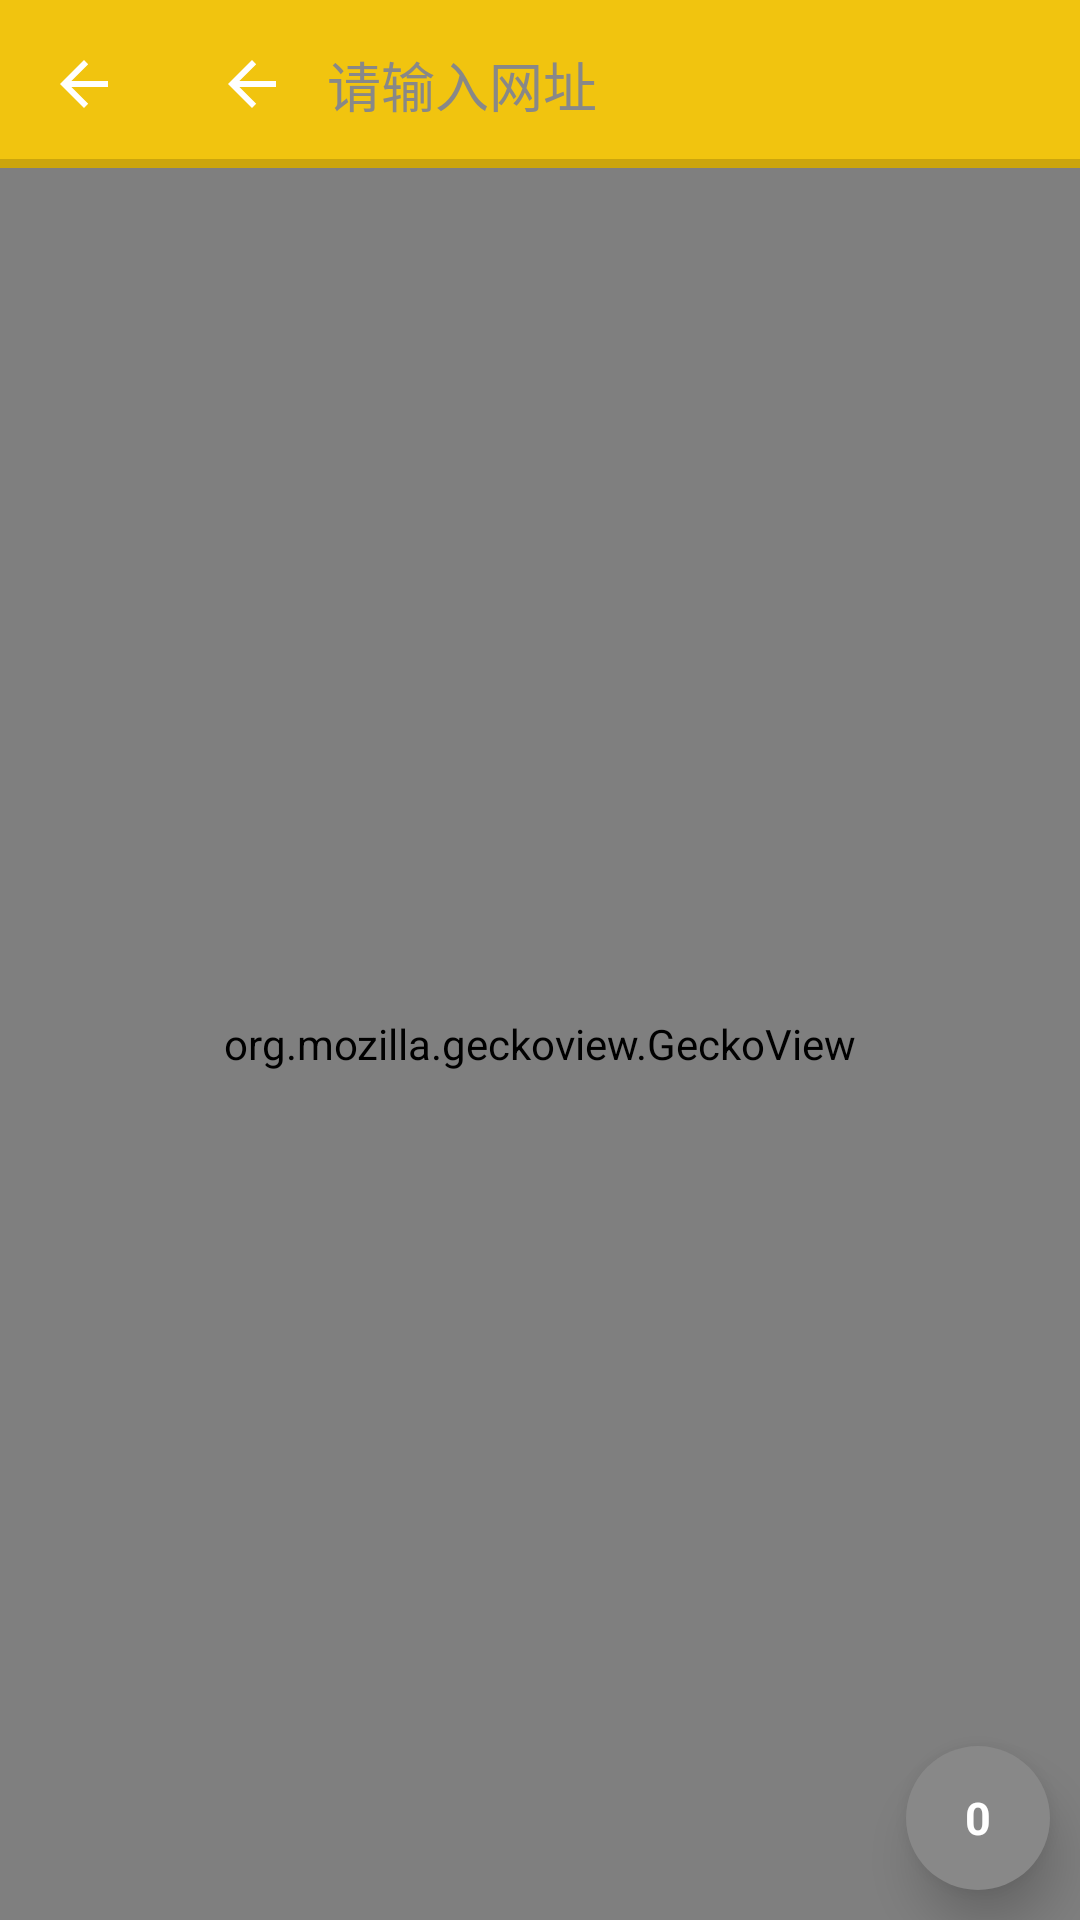

Android layout source for this screen:
<!-- AndroidManifest.xml: application theme BaseTheme -->
<!-- res/layout/activity_web.xml -->
<?xml version="1.0" encoding="utf-8"?>
<RelativeLayout xmlns:android="http://schemas.android.com/apk/res/android"
    xmlns:app="http://schemas.android.com/apk/res-auto"
    android:layout_width="match_parent"
    android:layout_height="match_parent"
    android:orientation="vertical">

    <androidx.appcompat.widget.Toolbar
        android:id="@+id/tool_bar"
        android:layout_width="match_parent"
        android:layout_height="?attr/actionBarSize"
        android:background="@color/colorPrimary"
        android:orientation="vertical"
        app:popupTheme="@style/Theme.AppCompat.Light"
        android:theme="@style/ThemeOverlay.AppCompat.Dark.ActionBar"
        app:layout_scrollFlags="scroll|enterAlways|snap"
        app:navigationIcon="@drawable/ic_back_material_light"
        app:title="@string/app_name">

        <androidx.constraintlayout.widget.ConstraintLayout
            android:layout_width="match_parent"
            android:layout_height="match_parent">

            <ImageView
                android:id="@+id/iv_back"
                android:layout_width="wrap_content"
                android:layout_height="match_parent"
                android:src="@drawable/ic_back_material_light"
                app:layout_constraintBottom_toBottomOf="parent"
                app:layout_constraintLeft_toLeftOf="parent"
                app:layout_constraintTop_toTopOf="parent" />

            <androidx.constraintlayout.widget.Guideline
                android:id="@+id/guide_line"
                android:layout_width="wrap_content"
                android:layout_height="wrap_content"
                android:orientation="vertical"
                app:layout_constraintGuide_percent="0.95" />

            <EditText
                android:id="@+id/location_view"
                android:layout_width="0dp"
                android:layout_height="wrap_content"
                android:layout_marginLeft="@dimen/margin_10"
                android:background="@drawable/bg_web_edit"
                android:ellipsize="end"
                android:hint="@string/location_hint"
                android:importantForAutofill="no"
                android:inputType="text|textUri"
                android:paddingVertical="@dimen/padding_5"
                android:paddingLeft="@dimen/padding_3"
                android:selectAllOnFocus="true"
                android:singleLine="true"
                android:textColor="@color/black"
                android:textColorHint="@color/gray"
                app:layout_constraintBottom_toBottomOf="parent"
                app:layout_constraintLeft_toRightOf="@id/iv_back"
                app:layout_constraintRight_toLeftOf="@id/guide_line"
                app:layout_constraintTop_toTopOf="parent" />

        </androidx.constraintlayout.widget.ConstraintLayout>

    </androidx.appcompat.widget.Toolbar>

    <ProgressBar
        android:id="@+id/page_progress"
        style="@style/Base.Widget.AppCompat.ProgressBar.Horizontal"
        android:layout_width="match_parent"
        android:layout_height="3dp"
        android:layout_alignBottom="@id/tool_bar" />

    <org.mozilla.geckoview.GeckoView
        android:id="@+id/gecko_view"
        android:layout_width="match_parent"
        android:layout_height="match_parent"
        android:layout_below="@id/tool_bar" />

    <TextView
        android:id="@+id/trackers_count"
        android:layout_width="wrap_content"
        android:layout_height="wrap_content"
        android:layout_alignEnd="@id/gecko_view"
        android:layout_alignBottom="@id/gecko_view"
        android:layout_margin="10dp"
        android:background="@drawable/bg_tracker"
        android:elevation="10dp"
        android:gravity="center"
        android:text="0"
        android:textColor="@android:color/white"
        android:textSize="15sp"
        android:textStyle="bold" />


</RelativeLayout>
<!-- resources referenced by this layout -->
<resources>
  <color name="black">#000000</color>
  <color name="colorPrimary">#F1C40F</color>
  <color name="gray">#888888</color>
  <dimen name="margin_10">10dp</dimen>
  <dimen name="padding_3">3dp</dimen>
  <dimen name="padding_5">5dp</dimen>
  <!-- drawable bg_tracker (drawable) -->
  <?xml version="1.0" encoding="utf-8"?>
  <shape xmlns:android="http://schemas.android.com/apk/res/android"
      android:shape="oval">
      <solid android:color="@color/gray" />
      <size
          android:width="48dp"
          android:height="48dp" />
  
  </shape>
  <!-- drawable ic_back_material_light (drawable) -->
  <?xml version="1.0" encoding="utf-8"?>
  <vector xmlns:android="http://schemas.android.com/apk/res/android"
      android:width="24dp"
      android:height="24dp"
      android:autoMirrored="true"
      android:tint="@android:color/white"
      android:viewportWidth="24.0"
      android:viewportHeight="24.0">
      <path
          android:fillColor="@android:color/white"
          android:pathData="M20,11L7.8,11l5.6,-5.6L12,4l-8,8l8,8l1.4,-1.4L7.8,13L20,13L20,11z" />
  </vector>
  <string name="app_name">PlayAndroid</string>
  <string name="location_hint">请输入网址</string>
  <style name="BaseTheme" parent="Theme.AppCompat.Light.NoActionBar">
          
          <item name="colorPrimary">@color/colorPrimary</item>
          <item name="colorPrimaryDark">@color/colorPrimaryDark</item>
          <item name="colorAccent">@color/colorAccent</item>
      </style>
  <color name="colorPrimaryDark">#ba9400</color>
  <color name="colorAccent">#D81B60</color>
</resources>
